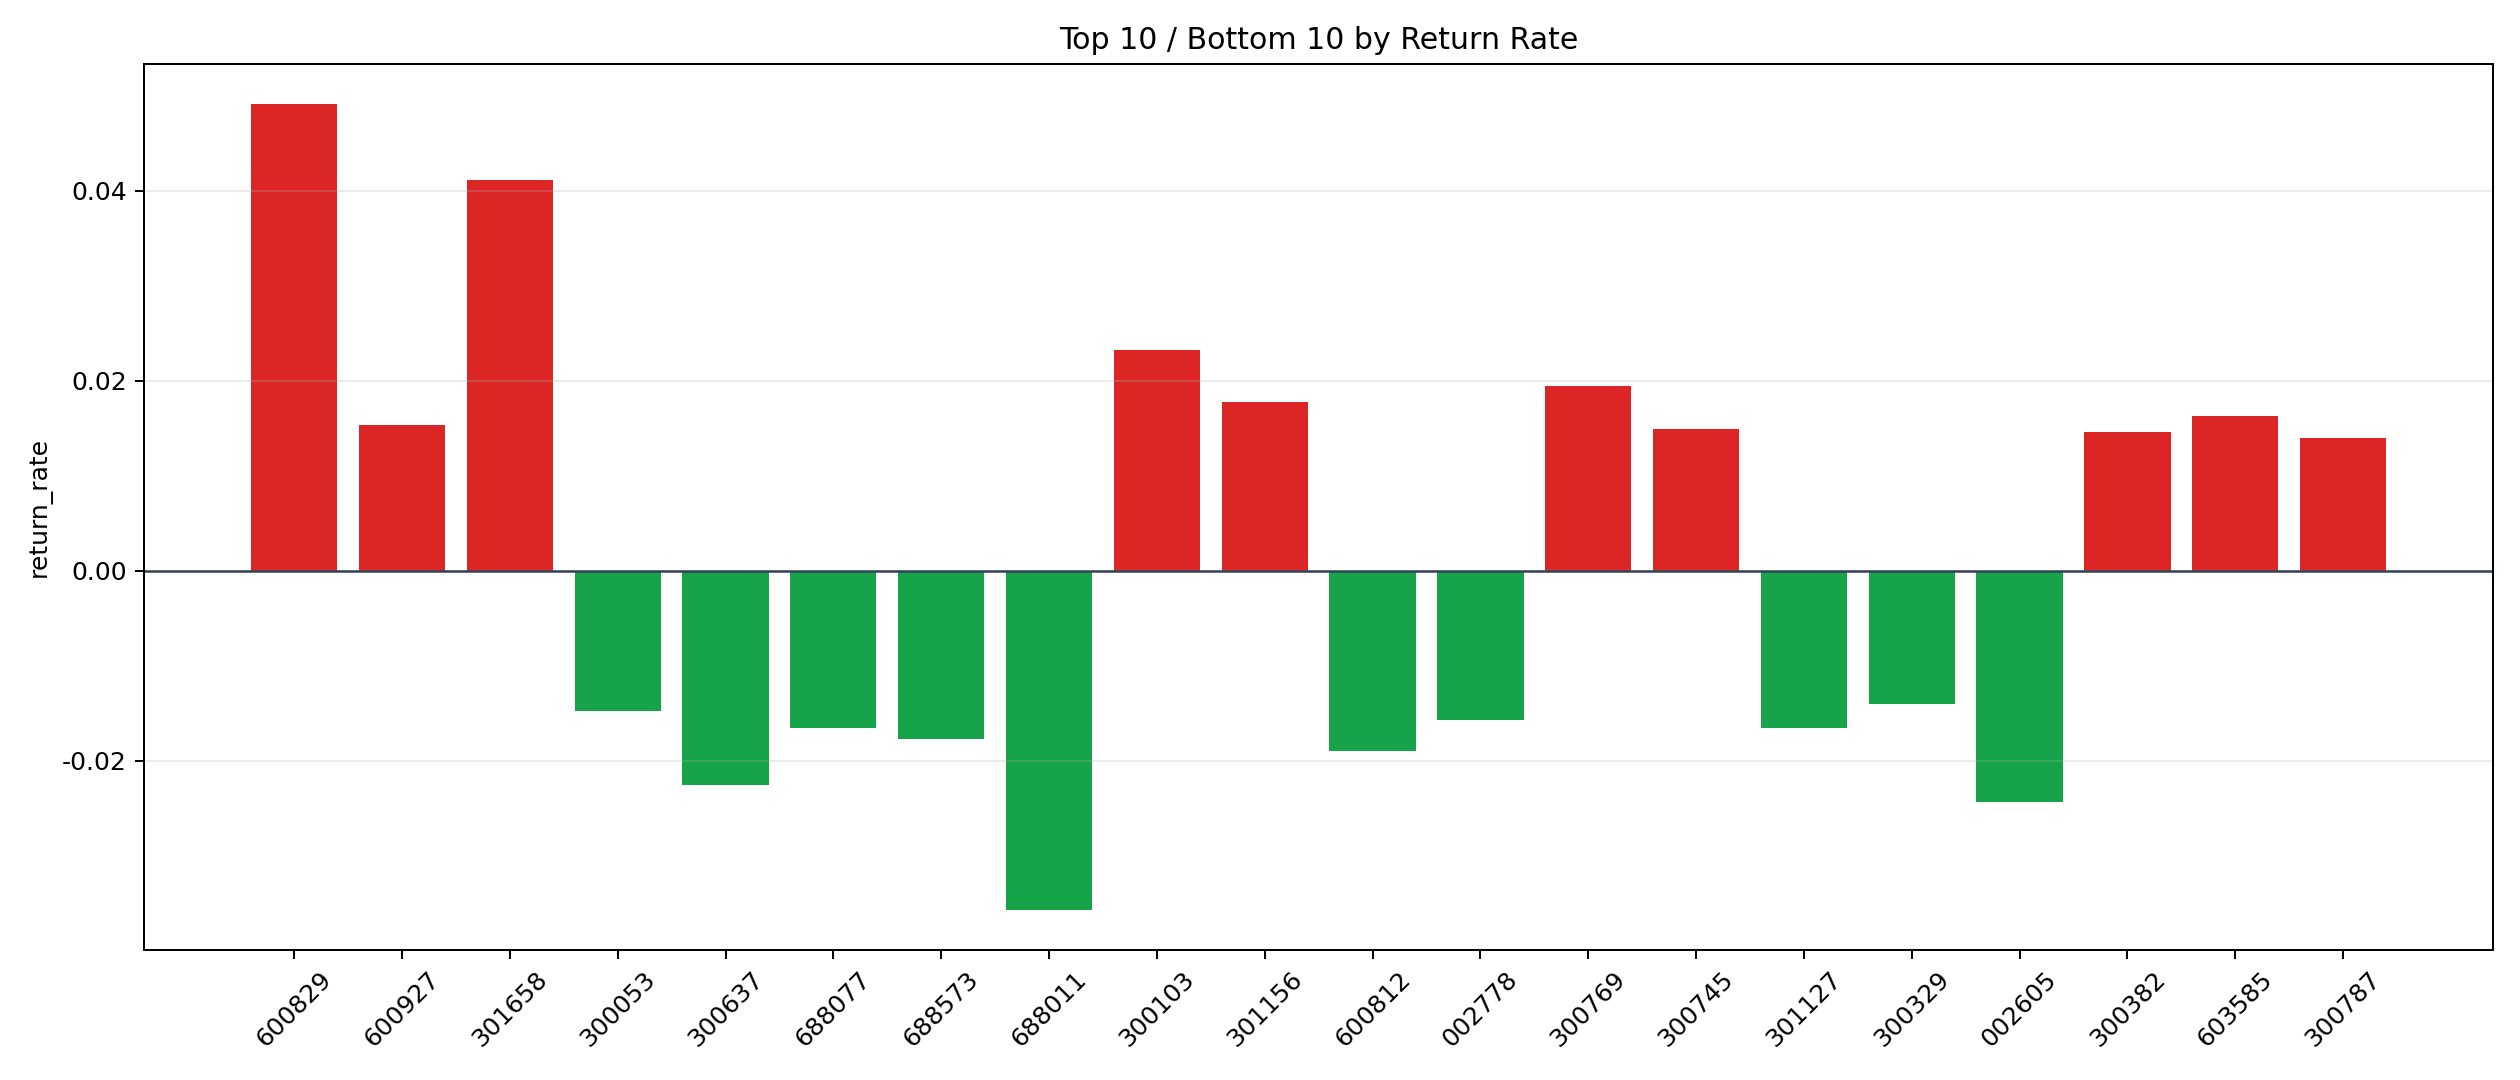

Data behind this chart, as committed beside it:
symbol, n_trades, total_pnl, total_entry_notional, return_rate
600829, 14, 6546, 133276, 0.04912
301658, 1, 376.4, 9156, 0.04111
300103, 1, 230.1, 9926, 0.02318
300769, 1, 181.6, 9333, 0.01945
301156, 3, 474.7, 26668, 0.0178
603585, 5, 734, 45070, 0.01629
600927, 1, 142.6, 9294, 0.01534
300745, 1, 132.9, 8912, 0.01491
300382, 2, 278.8, 19032, 0.01465
300787, 1, 139.1, 9926, 0.01401
301223, 1, 127.7, 9175, 0.01392
603787, 6, 758.9, 56520, 0.01343
300171, 1, 118.8, 9065, 0.0131
300853, 1, 95.96, 7569, 0.01268
002867, 1, 118.3, 9540, 0.0124
002480, 25, 2904, 239082, 0.01215
600679, 2, 236.2, 19754, 0.01196
002855, 12, 1373, 115715, 0.01186
002189, 26, 2619, 223600, 0.01171
603948, 29, 3210, 280263, 0.01145
301535, 7, 652.6, 59308, 0.011
000020, 1, 95.02, 8748, 0.01086
002700, 1, 102.4, 9580, 0.01068
300905, 1, 103.2, 9765, 0.01057
605378, 36, 3283, 316204, 0.01038
603880, 3, 306.2, 29777, 0.01028
002678, 14, 1394, 135539, 0.01028
300082, 36, 3571, 348271, 0.01025
001338, 3, 285.5, 28259, 0.0101
002806, 3, 285.1, 28616, 0.009964
300430, 6, 503.4, 50640, 0.009941
002769, 45, 4227, 425698, 0.009929
301246, 1, 94.39, 9534, 0.0099
603829, 2, 185, 18740, 0.009874
000811, 1, 92.21, 9750, 0.009458
301311, 4, 330.1, 34912, 0.009456
603706, 2, 166, 17592, 0.009433
600818, 1, 88.42, 9488, 0.00932
600851, 5, 442.9, 47710, 0.009283
301217, 4, 341.6, 36848, 0.00927
001296, 2, 154.6, 16740, 0.009234
002835, 2, 174.7, 19135, 0.009131
605398, 5, 427.2, 47304, 0.009032
000159, 52, 4504, 502005, 0.008971
300631, 2, 154.1, 17454, 0.008827
300650, 1, 88.02, 9996, 0.008805
603985, 1, 82.5, 9390, 0.008786
300762, 2, 161.3, 18380, 0.008777
002313, 8, 662.8, 76663, 0.008645
300250, 1, 73.23, 8475, 0.008641
603276, 1, 73.19, 8525, 0.008586
300943, 5, 398.8, 46588, 0.00856
300417, 1, 80.37, 9464, 0.008492
688079, 1, 82.09, 9900, 0.008292
300767, 1, 76.62, 9247, 0.008285
603712, 3, 207.8, 25308, 0.00821
000908, 5, 377.5, 47820, 0.007894
300619, 11, 764.4, 97034, 0.007878
301301, 3, 215.9, 27615, 0.00782
600523, 3, 219.3, 28363, 0.007734
... 1,176 more rows
